Labelled photos from "industrial_defects", an image-classification folder in Shrexshth/GARUDA. The possible labels are: crack, hole, normal, rust, scratch.

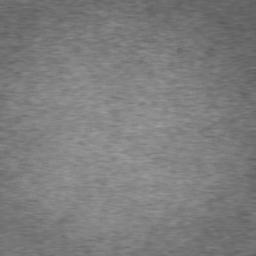
Label: normal

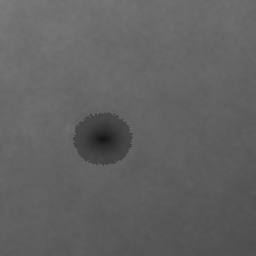
Label: hole

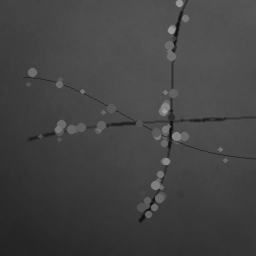
Label: scratch

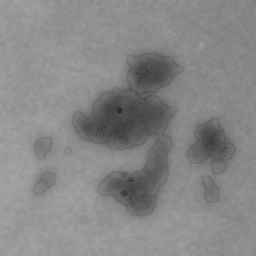
Label: rust

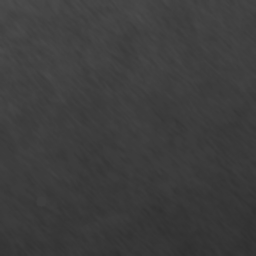
Label: normal

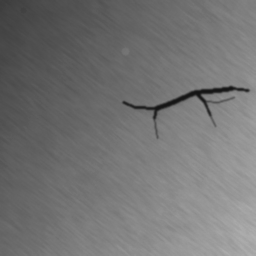
Label: crack
